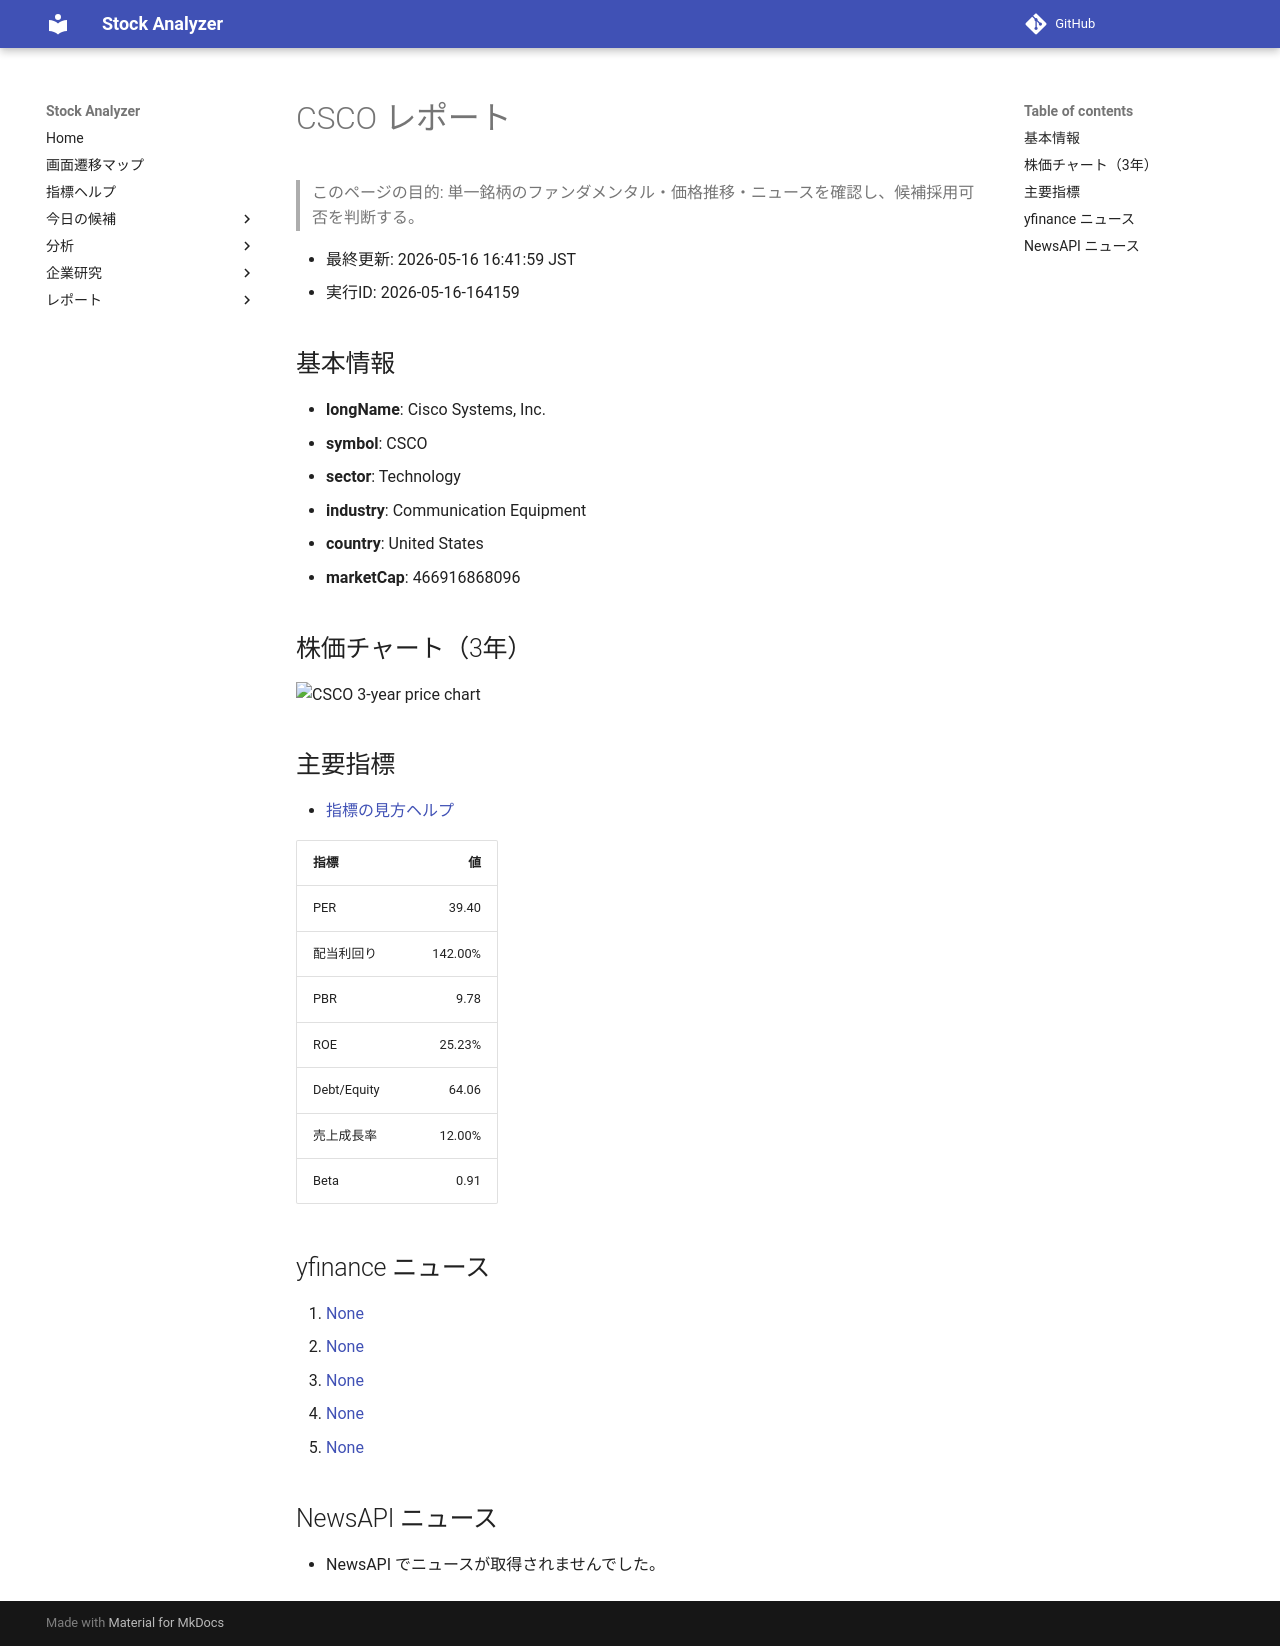

repository: Yumi-note/Making-APP · page: reports/2026-05-16/164159/CSCO/index.html · generator: mkdocs

# CSCO レポート

> このページの目的: 単一銘柄のファンダメンタル・価格推移・ニュースを確認し、候補採用可否を判断する。

- 最終更新: 2026-05-16 16:41:59 JST
- 実行ID: 2026-05-16-164159

## 基本情報

- **longName**: Cisco Systems, Inc.
- **symbol**: CSCO
- **sector**: Technology
- **industry**: Communication Equipment
- **country**: United States
- **marketCap**: 466916868096

## 株価チャート（3年）

![CSCO 3-year price chart](CSCO_3y.png)

## 主要指標

- [指標の見方ヘルプ](../../../../indicators.md)

| 指標 | 値 |
|---|---:|
| PER | 39.40 |
| 配当利回り | 142.00% |
| PBR | 9.78 |
| ROE | 25.23% |
| Debt/Equity | 64.06 |
| 売上成長率 | 12.00% |
| Beta | 0.91 |

## yfinance ニュース

1. [None](None)
2. [None](None)
3. [None](None)
4. [None](None)
5. [None](None)

## NewsAPI ニュース

- NewsAPI でニュースが取得されませんでした。
